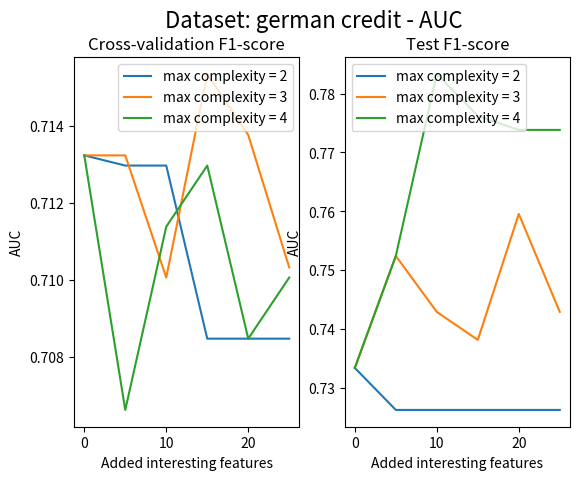

Write Python code to recreate this figure.
from matplotlib import pyplot

'''
level_scores = {2: [0.6283322662159575, 0.6359609426865458, 0.6374548409451499, 0.6374548409451499, 0.6374548409451499, 0.6357544127223503], 3: [0.6283322662159575, 0.6419542483344994, 0.6363169319530974, 0.6331761298736763, 0.631504522467741, 0.640508361765698], 4: [0.6283322662159575, 0.6419096850546421, 0.6480244517223943, 0.6480045631092387, 0.6435736941466367, 0.6407882451286037]}
level_test_scores = {2: [0.6486486486486487, 0.6486486486486487, 0.6486486486486487, 0.6486486486486487, 0.6486486486486487, 0.6486486486486487], 3: [0.6486486486486487, 0.6216216216216216, 0.6351351351351351, 0.6486486486486487, 0.6756756756756757, 0.6621621621621622], 4: [0.6486486486486487, 0.6216216216216216, 0.6216216216216216, 0.6216216216216216, 0.6216216216216216, 0.6081081081081081]}
title = 'eucalyptus'
'''

'''
level_scores = {2: [0.4710756332190643, 0.523138388998172, 0.523138388998172, 0.523138388998172, 0.523138388998172, 0.523138388998172],
 3: [0.4710756332190643, 0.5291821677719628, 0.5223580290072857, 0.5343878433070881, 0.5328152963950473,
	 0.5388703803227709],
 4: [0.4710756332190643, 0.5291821677719628, 0.5223580290072857, 0.5343878433070881, 0.5328152963950473,
	 0.5388703803227709]}
level_test_scores = {2: [0.46621621621621623, 0.5540540540540541, 0.5540540540540541, 0.5540540540540541, 0.5540540540540541,
	 0.5540540540540541],
 3: [0.46621621621621623, 0.581081081081081, 0.581081081081081, 0.5945945945945946, 0.6081081081081081,
	 0.6013513513513513],
 4: [0.46621621621621623, 0.581081081081081, 0.581081081081081, 0.5945945945945946, 0.6081081081081081,
	 0.6013513513513513]}
title = 'contraceptive'
'''

'''
level_scores ={2: [0.6116666666666666, 0.6833333333333333, 0.6833333333333333, 0.6833333333333333, 0.6833333333333333, 0.6833333333333333], 3: [0.6116666666666666, 0.6783333333333333, 0.6783333333333333, 0.6783333333333333, 0.6783333333333333, 0.6783333333333333], 4: [0.6116666666666666, 0.6783333333333333, 0.6783333333333333, 0.6783333333333333, 0.6783333333333333, 0.6783333333333333]}
level_test_scores ={2: [0.8000000000000002, 0.8000000000000002, 0.8000000000000002, 0.8000000000000002, 0.8000000000000002, 0.8000000000000002], 3: [0.8000000000000002, 0.8000000000000002, 0.8000000000000002, 0.8000000000000002, 0.8000000000000002, 0.8000000000000002], 4: [0.8000000000000002, 0.8000000000000002, 0.8000000000000002, 0.8000000000000002, 0.8000000000000002, 0.8000000000000002]}
title = 'diabetes'
'''

'''
level_scores = {2: [0.7066666666666667, 0.7033333333333334, 0.7044444444444444, 0.711111111111111, 0.711111111111111, 0.711111111111111], 3: [0.7066666666666667, 0.7066666666666667, 0.71, 0.7077777777777777, 0.7088888888888889, 0.7011111111111111], 4: [0.7066666666666667, 0.7033333333333334, 0.7055555555555555, 0.7077777777777777, 0.7033333333333334, 0.7044444444444444]}
level_test_scores ={2: [0.72, 0.76, 0.79, 0.8000000000000002, 0.8000000000000002, 0.8000000000000002], 3: [0.72, 0.72, 0.76, 0.75, 0.7299999999999999, 0.72], 4: [0.72, 0.72, 0.75, 0.74, 0.76, 0.7699999999999999]}
title = 'credit'
'''

'''
level_scores = {2: [0.8467173913043478, 0.8467173913043478, 0.8467173913043478, 0.8467173913043478, 0.8467173913043478, 0.8467173913043478], 3: [0.8467173913043478, 0.8507173913043479, 0.8628840579710145, 0.8587173913043478, 0.8632318840579709, 0.8630652173913044], 4: [0.8467173913043478, 0.8635797101449276, 0.8587173913043479, 0.8593985507246377, 0.8635797101449276, 0.867927536231884]}
level_test_scores ={2: [0.7777777777777778, 0.7777777777777778, 0.7777777777777778, 0.7777777777777778, 0.7777777777777778, 0.7777777777777778], 3: [0.7777777777777778, 0.7777777777777778, 0.7407407407407407, 0.7777777777777778, 0.7777777777777778, 0.7777777777777778], 4: [0.7777777777777778, 0.8148148148148148, 0.7407407407407407, 0.8518518518518519, 0.7407407407407407, 0.7777777777777778]}
title = 'heart stat'
'''

level_scores = {2: [0.8456643356643359, 0.8456643356643359, 0.8456643356643359, 0.8456643356643359, 0.8456643356643359, 0.8456643356643359], 3: [0.8456643356643359, 0.856928071928072, 0.862917082917083, 0.8617482517482518, 0.8617482517482518, 0.8617482517482518], 4: [0.8456643356643359, 0.8624475524475524, 0.865044955044955, 0.8555294705294706, 0.8602997002997002, 0.8643456543456542]}
level_test_scores ={2: [0.7416666666666667, 0.7416666666666667, 0.7416666666666667, 0.7416666666666667, 0.7416666666666667, 0.7416666666666667], 3: [0.7416666666666667, 0.7750000000000001, 0.7416666666666667, 0.7750000000000001, 0.7750000000000001, 0.7750000000000001], 4: [0.7416666666666667, 0.7416666666666667, 0.7416666666666667, 0.7666666666666666, 0.7666666666666666, 0.7000000000000001]}
title = 'heart stat - AUC'

level_scores = {2: [0.7132275132275132, 0.712962962962963, 0.712962962962963, 0.7084656084656085, 0.7084656084656085, 0.7084656084656085], 3: [0.7132275132275132, 0.7132275132275132, 0.71005291005291, 0.7153439153439154, 0.7137566137566138, 0.7103174603174602], 4: [0.7132275132275132, 0.7066137566137566, 0.7113756613756613, 0.7129629629629629, 0.7084656084656085, 0.71005291005291]}
level_test_scores ={2: [0.7333333333333333, 0.7261904761904762, 0.7261904761904762, 0.7261904761904762, 0.7261904761904762, 0.7261904761904762], 3: [0.7333333333333333, 0.7523809523809526, 0.7428571428571429, 0.7380952380952381, 0.7595238095238096, 0.7428571428571429], 4: [0.7333333333333333, 0.7523809523809526, 0.7833333333333333, 0.7761904761904762, 0.773809523809524, 0.773809523809524]}
title = 'german credit - AUC'

'''
level_scores =
level_test_scores =
title = ''
'''


pyplot.figure()

pyplot.suptitle('Dataset: ' + str(title), fontsize=16)

# sp1
pyplot.subplot(121)

for l in level_scores.keys():
	pyplot.plot(range(0, 26, 5), level_scores[l], label='max complexity = ' + str(l))

pyplot.ylabel('AUC')
pyplot.xlabel('Added interesting features')
#pyplot.ylim((0.0, 1.0))
pyplot.title('Cross-validation F1-score')
pyplot.legend()

# sp2
pyplot.subplot(122)

for l in level_scores.keys():
	pyplot.plot(range(0, 26, 5), level_test_scores [l], label='max complexity = ' + str(l))



pyplot.ylabel('AUC')
pyplot.xlabel('Added interesting features')
#pyplot.ylim((0.0, 1.0))
pyplot.title('Test F1-score')
pyplot.legend()

pyplot.show()